Photos from the image-classification dataset "Ours" in the GitHub repository Sushil-Acharya/fruits_360. Its 19 classes are: apple golden, apple Granny Smith, apple red, avocado, banana, blueberry, cocos, grape white, grape pink, kiwi, lemon, mango, melon Piel de Sapo, orange, papaya, pineapple, pomegranate, strawberry, watermelon.

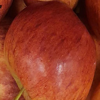
Label: apple red

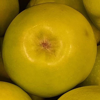
Label: apple golden

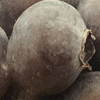
Label: blueberry

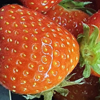
Label: strawberry
